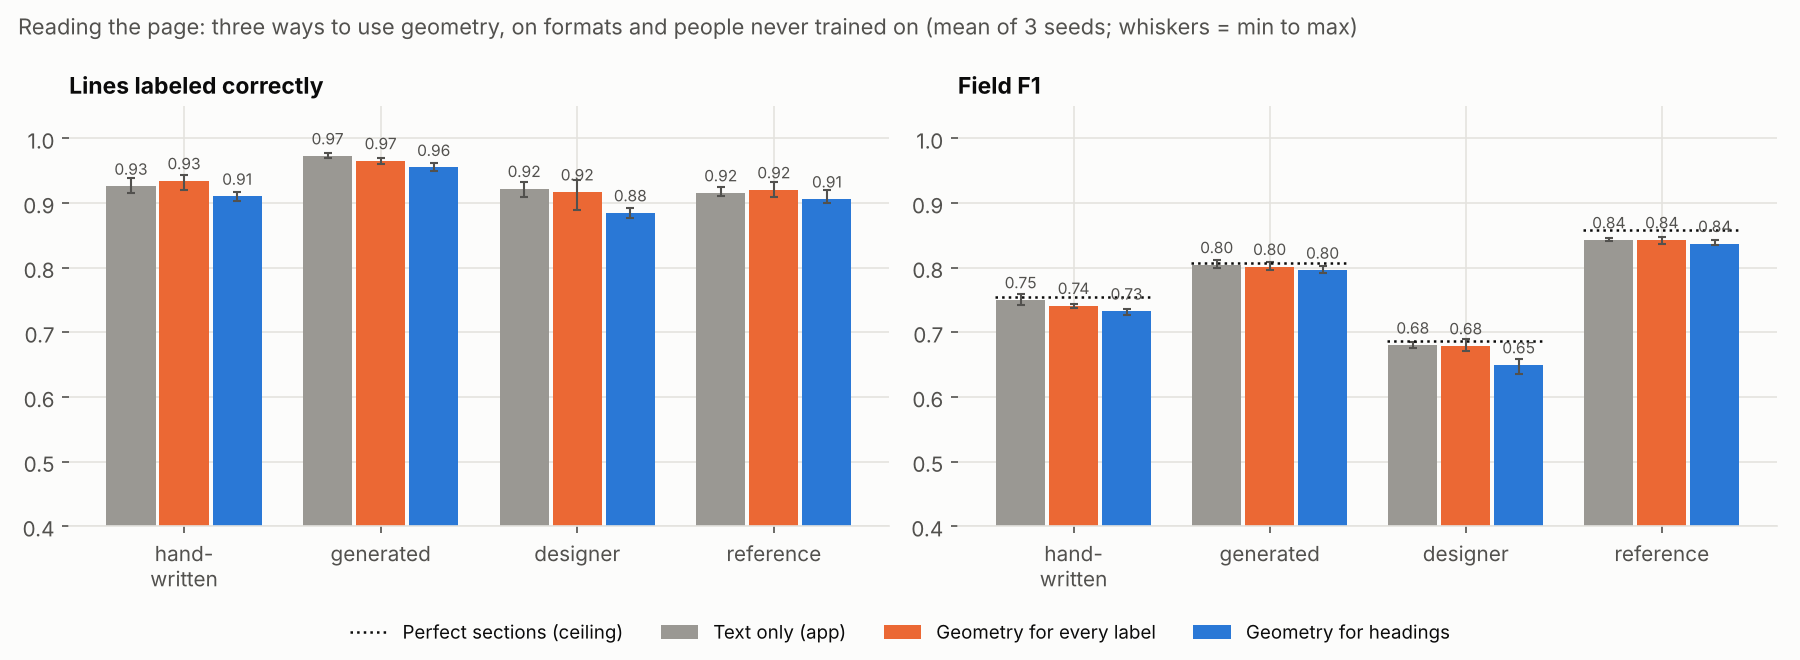

The table this chart was drawn from, first rows:
seed, group, model, f1, line_acc
0, hand-written, rules, 0.668, 
0, hand-written, oracle, 0.7484, 
0, generated, rules, 0.5151, 
0, generated, oracle, 0.8038, 
0, designer, rules, 0.5189, 
0, designer, oracle, 0.6927, 
0, reference, rules, 0.8206, 
0, reference, oracle, 0.8549, 
0, hand-written, text, 0.7425, 0.923
0, generated, text, 0.8, 0.9718
0, designer, text, 0.6795, 0.9325
0, reference, text, 0.8419, 0.9124
0, hand-written, geometry, 0.7383, 0.9395
0, generated, geometry, 0.7961, 0.9674
0, designer, geometry, 0.6897, 0.9365
0, reference, geometry, 0.8472, 0.9197
0, hand-written, headings, 0.7277, 0.9116
0, generated, headings, 0.792, 0.9545
0, designer, headings, 0.6583, 0.8931
0, reference, headings, 0.8349, 0.8996
1, hand-written, rules, 0.6735, 
1, hand-written, oracle, 0.761, 
1, generated, rules, 0.4948, 
1, generated, oracle, 0.8128, 
1, designer, rules, 0.4947, 
1, designer, oracle, 0.6782, 
1, reference, rules, 0.8282, 
1, reference, oracle, 0.8637, 
1, hand-written, text, 0.7587, 0.9393
1, generated, text, 0.8121, 0.9771
1, designer, text, 0.6762, 0.9249
1, reference, text, 0.8457, 0.9246
1, hand-written, geometry, 0.7443, 0.9434
1, generated, geometry, 0.8083, 0.9693
1, designer, geometry, 0.6767, 0.9257
1, reference, geometry, 0.8455, 0.9329
1, hand-written, headings, 0.7357, 0.9173
1, generated, headings, 0.8031, 0.9619
1, designer, headings, 0.6358, 0.8854
1, reference, headings, 0.8427, 0.9197
2, hand-written, rules, 0.6695, 
2, hand-written, oracle, 0.7551, 
2, generated, rules, 0.515, 
2, generated, oracle, 0.807, 
2, designer, rules, 0.5103, 
2, designer, oracle, 0.6873, 
2, reference, rules, 0.8195, 
2, reference, oracle, 0.856, 
2, hand-written, text, 0.7502, 0.916
2, generated, text, 0.8021, 0.9703
2, designer, text, 0.6852, 0.9102
2, reference, text, 0.8418, 0.9107
2, hand-written, geometry, 0.7422, 0.921
2, generated, geometry, 0.8014, 0.9601
2, designer, geometry, 0.6714, 0.8896
2, reference, geometry, 0.8371, 0.909
2, hand-written, headings, 0.7356, 0.9028
2, generated, headings, 0.7937, 0.9489
2, designer, headings, 0.6551, 0.8764
2, reference, headings, 0.8347, 0.8997
